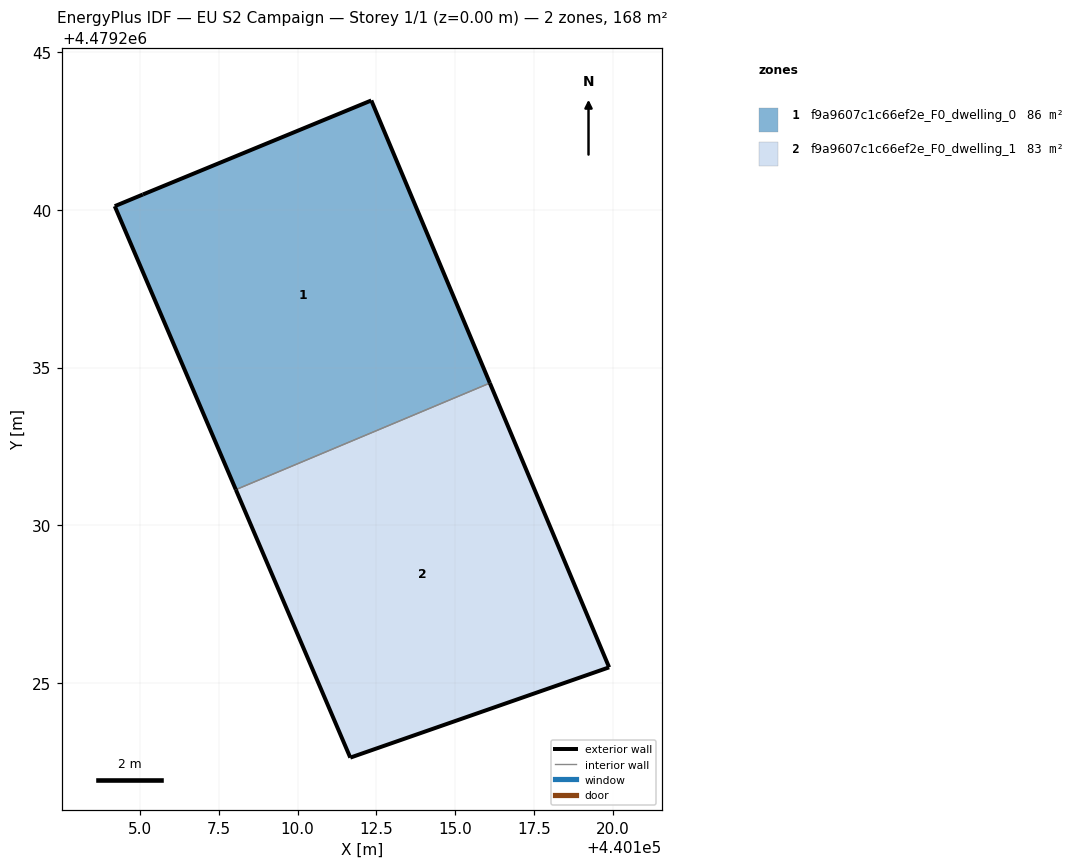
=== STOREY PLAN SPEC (per zone: floor XY polygon, exterior-wall plan segments, windows/doors) ===
zone 1: f9a9607c1c66ef2e_F0_dwelling_0  (85.6 m²)
  floor: (440112.34, 4479243.48) (440116.10, 4479234.51) (440108.04, 4479231.13) (440104.20, 4479240.12) (440105.09, 4479240.49)
  exterior wall: (440104.20, 4479240.12) – (440108.04, 4479231.13)  [9.8 m]
  exterior wall: (440116.10, 4479234.51) – (440112.34, 4479243.48)  [9.7 m]
  exterior wall: (440112.34, 4479243.48) – (440105.09, 4479240.49)  [7.8 m]
  exterior wall: (440105.09, 4479240.49) – (440104.20, 4479240.12)  [1.0 m]
  interior walls: 1
zone 2: f9a9607c1c66ef2e_F0_dwelling_1  (82.9 m²)
  floor: (440116.10, 4479234.51) (440119.89, 4479225.49) (440111.67, 4479222.62) (440108.04, 4479231.13)
  exterior wall: (440111.67, 4479222.62) – (440119.89, 4479225.49)  [8.7 m]
  exterior wall: (440119.89, 4479225.49) – (440116.10, 4479234.51)  [9.8 m]
  exterior wall: (440108.04, 4479231.13) – (440111.67, 4479222.62)  [9.2 m]
  interior walls: 1

=== DERIVED (storey summary) ===
Building: EU S2 Campaign
Storey: 1 of 1  (floor level z = 0.00 m)
Storey gross floor area: 168.5 m²
Zones on this storey: 2
  - f9a9607c1c66ef2e_F0_dwelling_0: floor 85.6 m²; exterior wall 28.3 m (84.9 m²); WWR 0.0%
  - f9a9607c1c66ef2e_F0_dwelling_1: floor 82.9 m²; exterior wall 27.7 m (83.2 m²); WWR 0.0%
Zone adjacency (shared interzone walls):
  - f9a9607c1c66ef2e_F0_dwelling_0 ↔ f9a9607c1c66ef2e_F0_dwelling_1